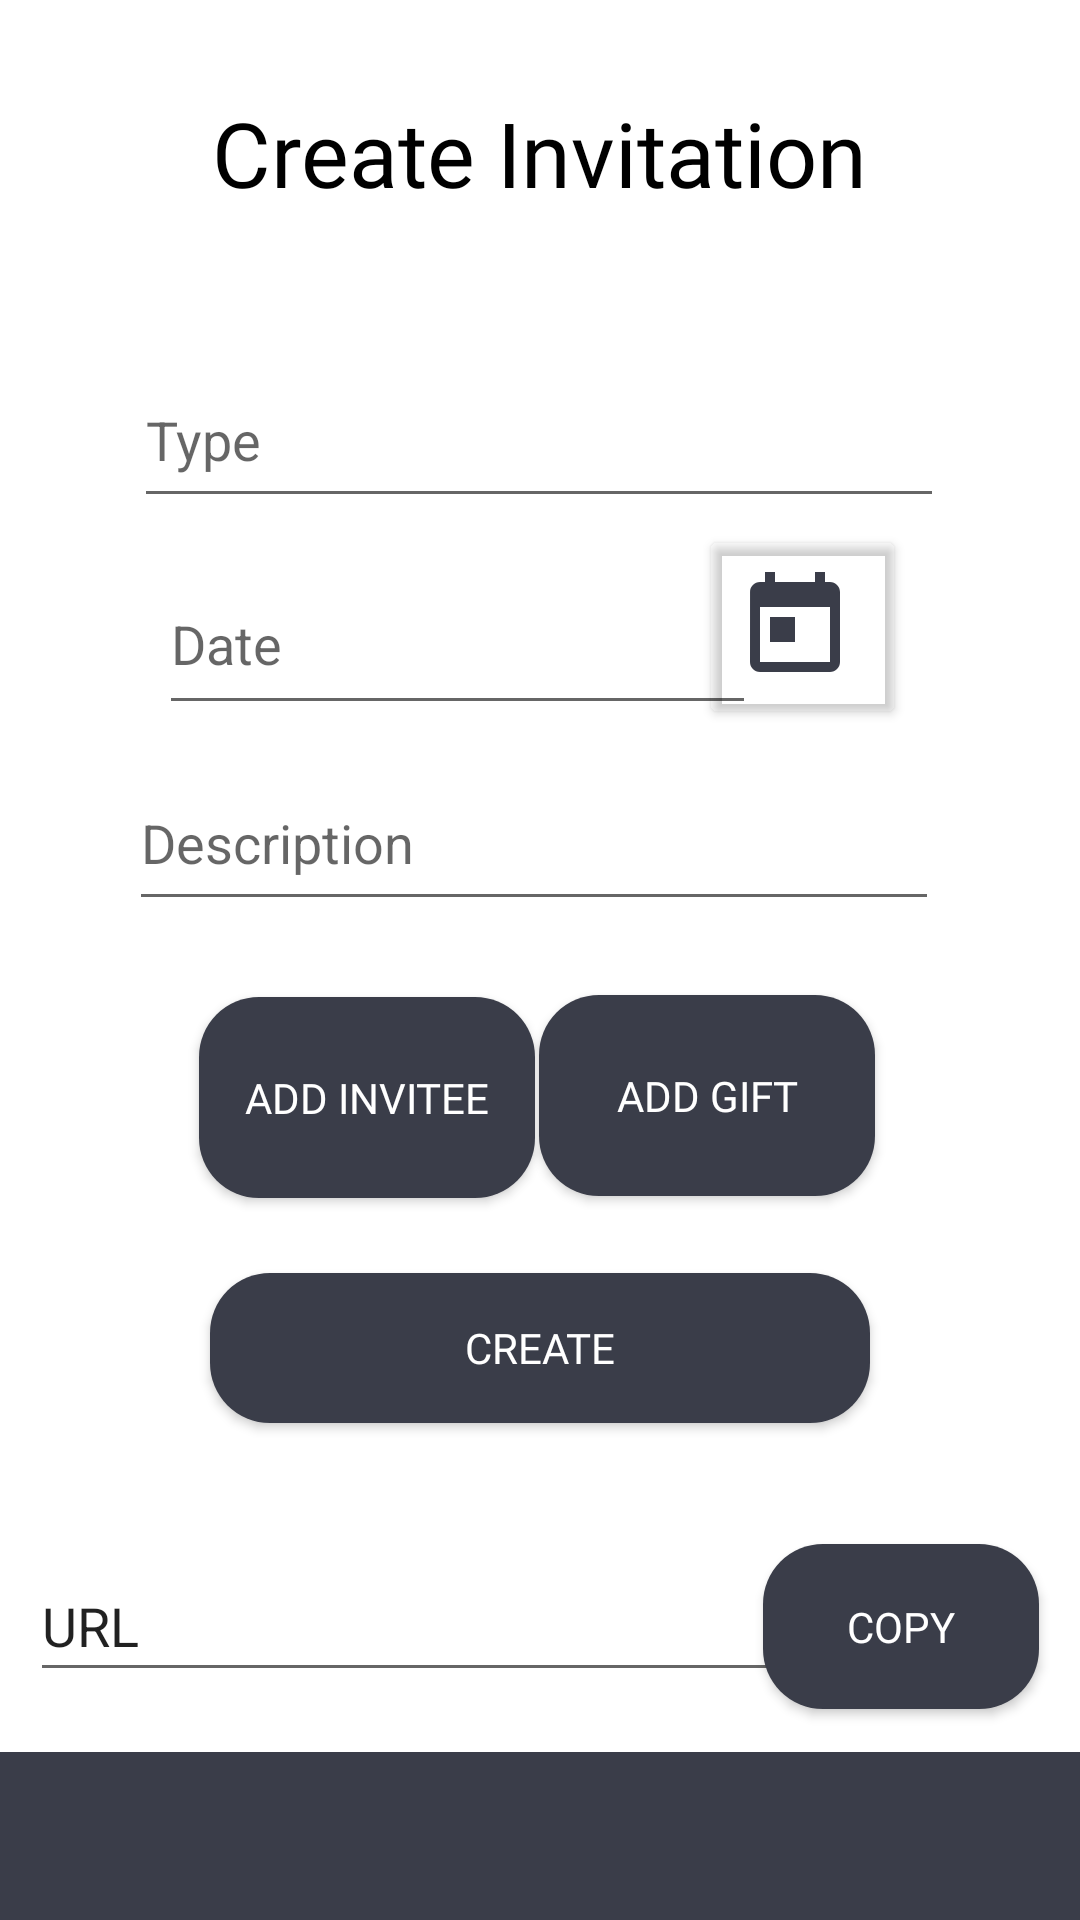

Write the Android layout XML for this screen, with the resource values it uses.
<!-- AndroidManifest.xml: application theme Theme.Farha_Application -->
<!-- res/layout/activity_creat_invitation.xml -->
<?xml version="1.0" encoding="utf-8"?>
<androidx.constraintlayout.widget.ConstraintLayout xmlns:android="http://schemas.android.com/apk/res/android"
    xmlns:app="http://schemas.android.com/apk/res-auto"
    xmlns:tools="http://schemas.android.com/tools"
    android:layout_width="match_parent"
    android:layout_height="match_parent"
    android:background="@drawable/createinvi"
    tools:context=".Acticites.Invitation.CreatInvitationActivity">

    <EditText
        android:id="@+id/dec_txt"
        android:layout_width="270dp"
        android:layout_height="55dp"
        android:ems="10"
        android:hint="Description"
        android:inputType="textPersonName"
        app:layout_constraintBottom_toBottomOf="parent"
        app:layout_constraintEnd_toEndOf="parent"
        app:layout_constraintHorizontal_bias="0.478"
        app:layout_constraintStart_toStartOf="parent"
        app:layout_constraintTop_toTopOf="parent"
        app:layout_constraintVertical_bias="0.431" />

    <Button
        android:id="@+id/create_btn"
        android:layout_width="220dp"
        android:layout_height="50dp"
        android:background="@drawable/button_box"
        android:fontFamily="@font/averia_gruesa_libre"
        android:onClick="create_OnClick"
        android:text="Create"
        android:textColor="#FFFFFF"
        app:backgroundTint="#3A3D49"
        app:layout_constraintBottom_toBottomOf="parent"
        app:layout_constraintEnd_toEndOf="parent"
        app:layout_constraintHorizontal_bias="0.501"
        app:layout_constraintStart_toStartOf="parent"
        app:layout_constraintTop_toTopOf="parent"
        app:layout_constraintVertical_bias="0.719" />

    <Button
        android:id="@+id/button5"
        android:layout_width="92dp"
        android:layout_height="55dp"
        android:background="@drawable/button_box"
        android:fontFamily="@font/averia_gruesa_libre"
        android:text="Copy"
        android:textColor="#FFFFFF"
        app:backgroundTint="#3A3D49"
        app:layout_constraintBottom_toBottomOf="parent"
        app:layout_constraintEnd_toEndOf="parent"
        app:layout_constraintHorizontal_bias="0.949"
        app:layout_constraintStart_toStartOf="parent"
        app:layout_constraintTop_toTopOf="parent"
        app:layout_constraintVertical_bias="0.88" />

    <Button
        android:id="@+id/add_friends_btn"
        android:layout_width="112dp"
        android:layout_height="67dp"
        android:background="@drawable/button_box"
        android:fontFamily="@font/averia_gruesa_libre"
        android:onClick="add_friends_OnClick"
        android:text="Add Invitee"
        android:textColor="#FFFFFF"
        app:backgroundTint="#3A3D49"
        app:layout_constraintBottom_toBottomOf="parent"
        app:layout_constraintEnd_toEndOf="parent"
        app:layout_constraintHorizontal_bias="0.268"
        app:layout_constraintStart_toStartOf="parent"
        app:layout_constraintTop_toTopOf="parent"
        app:layout_constraintVertical_bias="0.58" />

    <androidx.appcompat.widget.Toolbar
        android:id="@+id/toolbar"
        android:layout_width="match_parent"
        android:layout_height="wrap_content"
        android:background="#3A3D49"
        android:minHeight="?attr/actionBarSize"
        android:theme="?attr/actionBarTheme"
        app:layout_constraintBottom_toBottomOf="parent"
        app:layout_constraintEnd_toEndOf="parent"
        app:layout_constraintHorizontal_bias="0.0"
        app:layout_constraintStart_toStartOf="parent"
        app:layout_constraintTop_toBottomOf="@+id/recyclerView"
        app:layout_constraintVertical_bias="1.0" />

    <EditText
        android:id="@+id/final_date_txt"
        android:layout_width="199dp"
        android:layout_height="57dp"
        android:drawablePadding="10sp"
        android:ems="10"
        android:hint="Date"
        android:inputType="textPersonName"
        app:layout_constraintBottom_toBottomOf="parent"
        app:layout_constraintEnd_toEndOf="parent"
        app:layout_constraintHorizontal_bias="0.33"
        app:layout_constraintStart_toStartOf="parent"
        app:layout_constraintTop_toTopOf="parent"
        app:layout_constraintVertical_bias="0.317" />

    <TextView
        android:id="@+id/textView16"
        android:layout_width="276dp"
        android:layout_height="77dp"
        android:fontFamily="@font/averia_gruesa_libre"
        android:gravity="center|center_vertical"
        android:text="Create Invitation"
        android:textColor="#000000"
        android:textSize="30sp"
        app:layout_constraintBottom_toBottomOf="parent"
        app:layout_constraintEnd_toEndOf="parent"
        app:layout_constraintHorizontal_bias="0.497"
        app:layout_constraintStart_toStartOf="parent"
        app:layout_constraintTop_toTopOf="parent"
        app:layout_constraintVertical_bias="0.022" />

    <EditText
        android:id="@+id/title_txt"
        android:layout_width="270dp"
        android:layout_height="55dp"
        android:ems="10"
        android:inputType="textPersonName"
        android:hint="Type"
        app:layout_constraintBottom_toBottomOf="parent"
        app:layout_constraintEnd_toEndOf="parent"
        app:layout_constraintHorizontal_bias="0.496"
        app:layout_constraintStart_toStartOf="parent"
        app:layout_constraintTop_toTopOf="parent"
        app:layout_constraintVertical_bias="0.201" />

    <Button
        android:id="@+id/add_gift_btn"
        android:layout_width="112dp"
        android:layout_height="67dp"
        android:background="@drawable/button_box"
        android:fontFamily="@font/averia_gruesa_libre"
        android:onClick="add_gift_OnClick"
        android:text="Add Gift"
        android:textColor="#FFFFFF"
        app:backgroundTint="#3A3D49"
        app:layout_constraintBottom_toBottomOf="parent"
        app:layout_constraintEnd_toEndOf="parent"
        app:layout_constraintHorizontal_bias="0.724"
        app:layout_constraintStart_toStartOf="parent"
        app:layout_constraintTop_toTopOf="parent"
        app:layout_constraintVertical_bias="0.579" />

    <EditText
        android:id="@+id/url_txt"
        android:layout_width="273dp"
        android:layout_height="47dp"
        android:ems="10"
        android:inputType="textPersonName"
        android:text="URL"
        app:layout_constraintBottom_toBottomOf="parent"
        app:layout_constraintEnd_toEndOf="parent"
        app:layout_constraintHorizontal_bias="0.116"
        app:layout_constraintStart_toStartOf="parent"
        app:layout_constraintTop_toTopOf="parent"
        app:layout_constraintVertical_bias="0.872" />

    <Button
        android:id="@+id/date_btn"
        android:layout_width="69dp"
        android:layout_height="68dp"
        android:drawableLeft="@drawable/ic_baseline_today_24"
        android:onClick="date_OnClick"
        app:backgroundTint="#00FFFFFF"
        app:iconTint="#00FFFFFF"
        app:layout_constraintBottom_toBottomOf="parent"
        app:layout_constraintEnd_toEndOf="parent"
        app:layout_constraintHorizontal_bias="0.801"
        app:layout_constraintStart_toStartOf="parent"
        app:layout_constraintTop_toTopOf="parent"
        app:layout_constraintVertical_bias="0.306"
        app:strokeColor="#00FFFFFF" />


</androidx.constraintlayout.widget.ConstraintLayout>
<!-- resources referenced by this layout -->
<resources>
  <!-- drawable button_box (drawable) -->
  <?xml version="1.0" encoding="utf-8"?>
  <shape xmlns:android="http://schemas.android.com/apk/res/android" android:shape="rectangle">
      <solid android:color="#3A3D49" />
      <corners android:radius="20dp" />
  </shape>
  <!-- drawable ic_baseline_today_24 (drawable) -->
  <vector android:height="40dp" android:tint="#3A3D49"
      android:viewportHeight="24" android:viewportWidth="24"
      android:width="40dp" xmlns:android="http://schemas.android.com/apk/res/android">
      <path android:fillColor="@android:color/white" android:pathData="M19,3h-1L18,1h-2v2L8,3L8,1L6,1v2L5,3c-1.11,0 -1.99,0.9 -1.99,2L3,19c0,1.1 0.89,2 2,2h14c1.1,0 2,-0.9 2,-2L21,5c0,-1.1 -0.9,-2 -2,-2zM19,19L5,19L5,8h14v11zM7,10h5v5L7,15z"/>
  </vector>
  <style name="Theme.Farha_Application" parent="Theme.MaterialComponents.DayNight.NoActionBar">
          
          <item name="colorPrimary">@color/white</item>
          <item name="colorPrimaryVariant">@color/black</item>
          <item name="colorOnPrimary">@color/white</item>
          
          <item name="colorSecondary">@color/teal_200</item>
          <item name="colorSecondaryVariant">@color/teal_700</item>
          <item name="colorOnSecondary">@color/black</item>
          
          <item name="android:statusBarColor" tools:targetApi="l">?attr/colorPrimaryVariant</item>
          
      </style>
  <color name="white">#FFFFFFFF</color>
  <color name="black">#FF000000</color>
  <color name="teal_200">#FF03DAC5</color>
  <color name="teal_700">#FF018786</color>
</resources>
